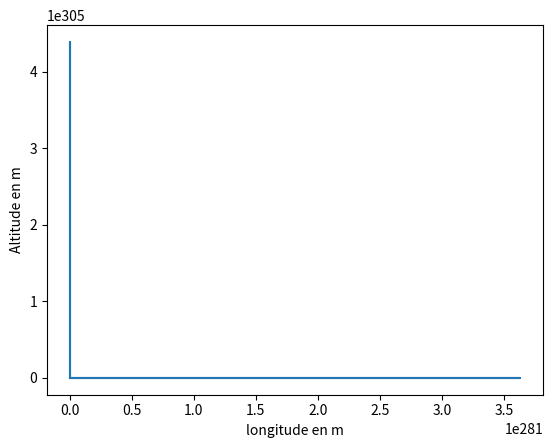

This figure's Python source:
import numpy as np
import matplotlib.pyplot as plt
from scipy.integrate import odeint

duree = 2700
N = 400
g = 9.8


t = np.linspace(0,duree,N) #tableau du temps


def test (Y,y) :

    M = 28.956 #g/mol
    R = 8.314e3
    return np.array([- Y[0] * M * g / (R * Temp(y))])




def Temp(y):
    def aux (y):
        if y < 11e3 : return -6.5*y*1e-3 + 15
        elif y < 20e3 : return -56.5
        elif y < 32e3 : return 1*(y - 20e3)*1e-3 - 56.5
        elif y < 47e3 : return 2.8*(y - 32e3)*1e-3 - 44.5
        elif y < 51e3 : return -2.5
        elif y < 71e3 : return -2.8*(y - 51e3)*1e-3 - 2.5
        else : return -2*(y - 71e3)*1e-3 - 58.5
    return aux(y) + 273.15

def rho_air(y,P):
    y = int(y)
    M_air = 28.956 #! Check this data
    R = 8.314
    return P * M_air / (R * Temp(y))

def k(y,P):
    r1 = 6.4 / 2
    r2 = 8.6 / 2
    S = np.pi * (r1**2 + r2**2)
    Cx = 0.02
    return 1/2 * rho_air(y,P) * Cx * S


def calc (Y,t) :

    D = 518*9 #Débit massique
    alpha = -10*np.pi/180
    F = 2000e3*9 #Poussée des moteurs
    k = 0.1 #Coefficient de frottements
    g = 9.8

    #Y[0] => Vitesse selon x
    #Y[1] => Vitesse selon y
    #Y[2] => masse m
    #Y[3] => x
    #Y[4] => y

    #dv => acceleration
    #dm => dérivée de la masse
    #dy => vitesse selon y
    #dx => vitesse selon x


    if Y[2] > 307240 : #Tant qu'on a du carburant

        dvx = (-F*np.sin(alpha) - k*np.sqrt(Y[0]**2*Y[1]**2)*Y[0])/Y[2]
        dvy = (F*np.cos(alpha) - k*np.sqrt(Y[0]**2*Y[1]**2)*Y[1])/Y[2] - g
        dm = -D
        dy = Y[1]
        dx = Y[0]

    else : #Il n'y a plus de carburant

        dvx = -k*np.sqrt(Y[0]**2*Y[1]**2)*Y[0]/Y[2]
        dvy = - k*np.sqrt(Y[0]**2*Y[1]**2)*Y[1]/Y[2] - g
        dm = 0
        dy = Y[1]
        dx = Y[0]


    if Y[4] < 0 : #On touche le sol

        dvx = 0
        dvy = 0
        dm = 0
        dy = 0
        dx = 0


    return np.array([dvx, dvy, dm, dx, dy])


def crop (t,v) : #On redimensionne les tableaux de temps et de vitesse
    for i in range (len(t)) :
        if v[i]==v[i+1] : return t[:i], v[:i]


Y0 = np.array([0,0,1807240,0,0]) #Conditions initiales
sol = odeint(calc,Y0,t) #résolution de(s) équa. diff.
n = len(sol)

#Extraction des données
vx = np.array([sol[i][0] for i in range (n)])
vy = np.array([sol[i][1] for i in range (n)])
v = np.sqrt(vx**2+vy**2)
x = np.array ([sol[i][3] for i in range (n)])
y = np.array ([sol[i][4] for i in range (n)])
m = np.array ([sol[i][2] for i in range (n)])

# y1 = np.linspace(0,max(y),N)
# P = odeint(test,np.array([1e5]),y1)


#Tracé
# x, yc = crop(x, y)
t, v = crop(t, v)


plt.figure()
# plt.plot(y,P)
plt.xlabel('Altitude en m')
plt.ylabel('Pression en Pa')
plt.figure()
plt.plot(x,y)
plt.xlabel('longitude en m')
plt.ylabel('Altitude en m')

plt.show()